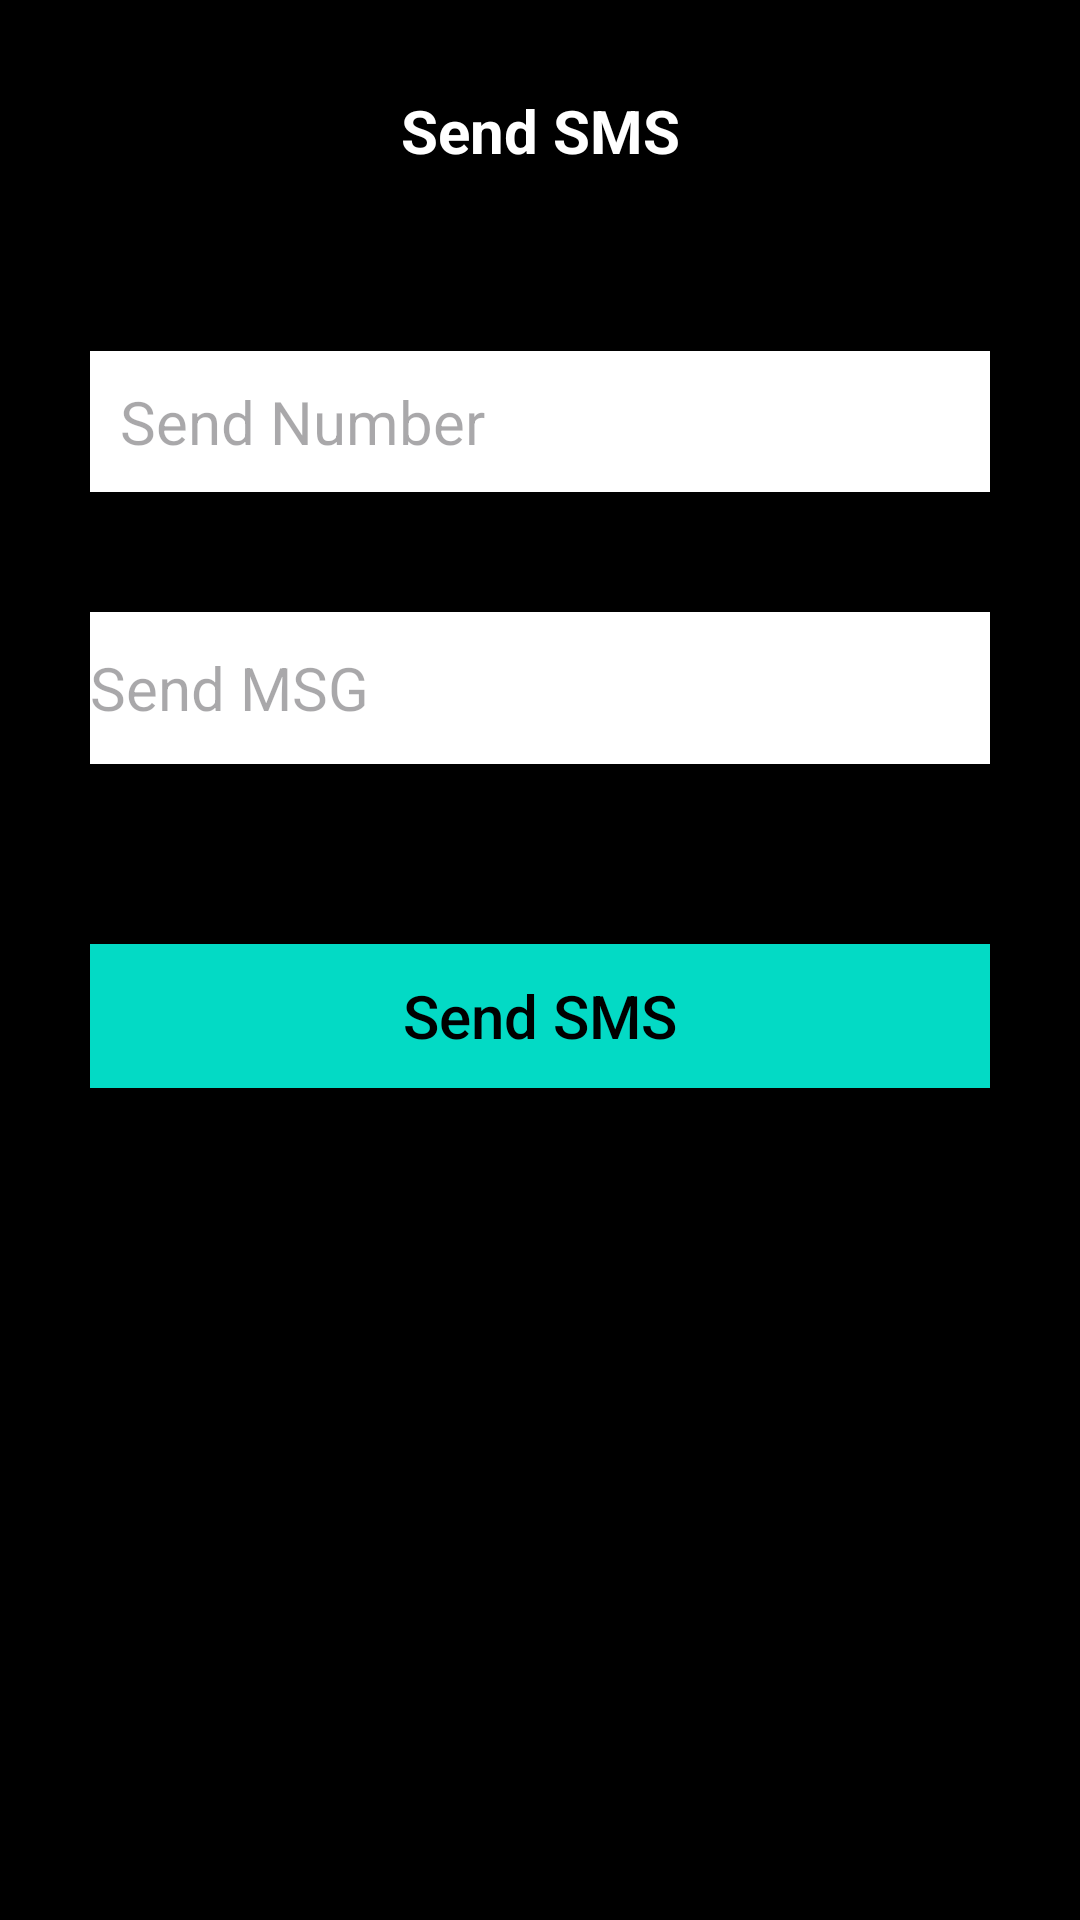

Android layout source for this screen:
<!-- AndroidManifest.xml: application theme Theme.MyAppTwo -->
<!-- res/layout/activity_send_sms.xml -->
<?xml version="1.0" encoding="utf-8"?>
<androidx.constraintlayout.widget.ConstraintLayout xmlns:android="http://schemas.android.com/apk/res/android"
    xmlns:app="http://schemas.android.com/apk/res-auto"
    xmlns:tools="http://schemas.android.com/tools"
    android:layout_width="match_parent"
    android:layout_height="match_parent"
    tools:context=".SendSMS"
    android:background="@color/black">

    <TextView
        android:id="@+id/textView"
        android:layout_width="wrap_content"
        android:layout_height="wrap_content"
        android:text="Send SMS"
        android:textStyle="bold"
        android:textAlignment="center"
        app:layout_constraintEnd_toEndOf="parent"
        app:layout_constraintStart_toStartOf="parent"
        app:layout_constraintTop_toTopOf="parent"
        android:layout_marginTop="30dp"
        android:textSize="20dp"
        android:textColor="@color/white"/>

    <EditText
        android:id="@+id/et_number"
        android:layout_width="match_parent"
        android:layout_height="wrap_content"
        android:hint="Send Number"
        android:inputType="phone"
        android:textAllCaps="false"
        android:layout_marginTop="60dp"
        android:background="@color/white"
        android:textColor="@color/black"
        android:textSize="20dp"
        android:padding="10dp"
        android:layout_marginLeft="30dp"
        android:layout_marginRight="30dp"
        app:layout_constraintEnd_toEndOf="parent"
        app:layout_constraintStart_toStartOf="parent"
        app:layout_constraintTop_toBottomOf="@+id/textView" />


    <EditText
        android:id="@+id/et_msg"
        android:layout_width="match_parent"
        android:layout_height="wrap_content"
        android:hint="Send MSG"
        android:lines="2"
        android:textAllCaps="false"
        android:layout_marginTop="40dp"
        android:background="@color/white"
        android:textColor="@color/black"
        android:textSize="20dp"
        android:layout_marginLeft="30dp"
        android:layout_marginRight="30dp"
        app:layout_constraintEnd_toEndOf="parent"
        app:layout_constraintStart_toStartOf="parent"
        app:layout_constraintTop_toBottomOf="@+id/et_number" />


    <Button
        android:id="@+id/btn_SMS"
        android:layout_width="match_parent"
        android:layout_height="wrap_content"
        android:text="Send SMS"
        android:textAllCaps="false"
        android:layout_marginTop="60dp"
        android:background="@color/teal_200"
        android:textColor="@color/black"
        android:textSize="20dp"
        android:layout_marginLeft="30dp"
        android:layout_marginRight="30dp"
        app:layout_constraintEnd_toEndOf="parent"
        app:layout_constraintStart_toStartOf="parent"
        app:layout_constraintTop_toBottomOf="@+id/et_msg" />


</androidx.constraintlayout.widget.ConstraintLayout>
<!-- resources referenced by this layout -->
<resources>
  <style name="Theme.MyAppTwo" parent="Base.Theme.MyAppTwo" />
  <style name="Base.Theme.MyAppTwo" parent="Theme.Material3.DayNight.NoActionBar">
          
          
      </style>
  <!-- not gathered from this repository: default colours our renderer supplied (Android Studio template values) -->
  <color name="teal_200">#FF03DAC5</color>
  <color name="black">#FF000000</color>
  <color name="white">#FFFFFFFF</color>
</resources>
